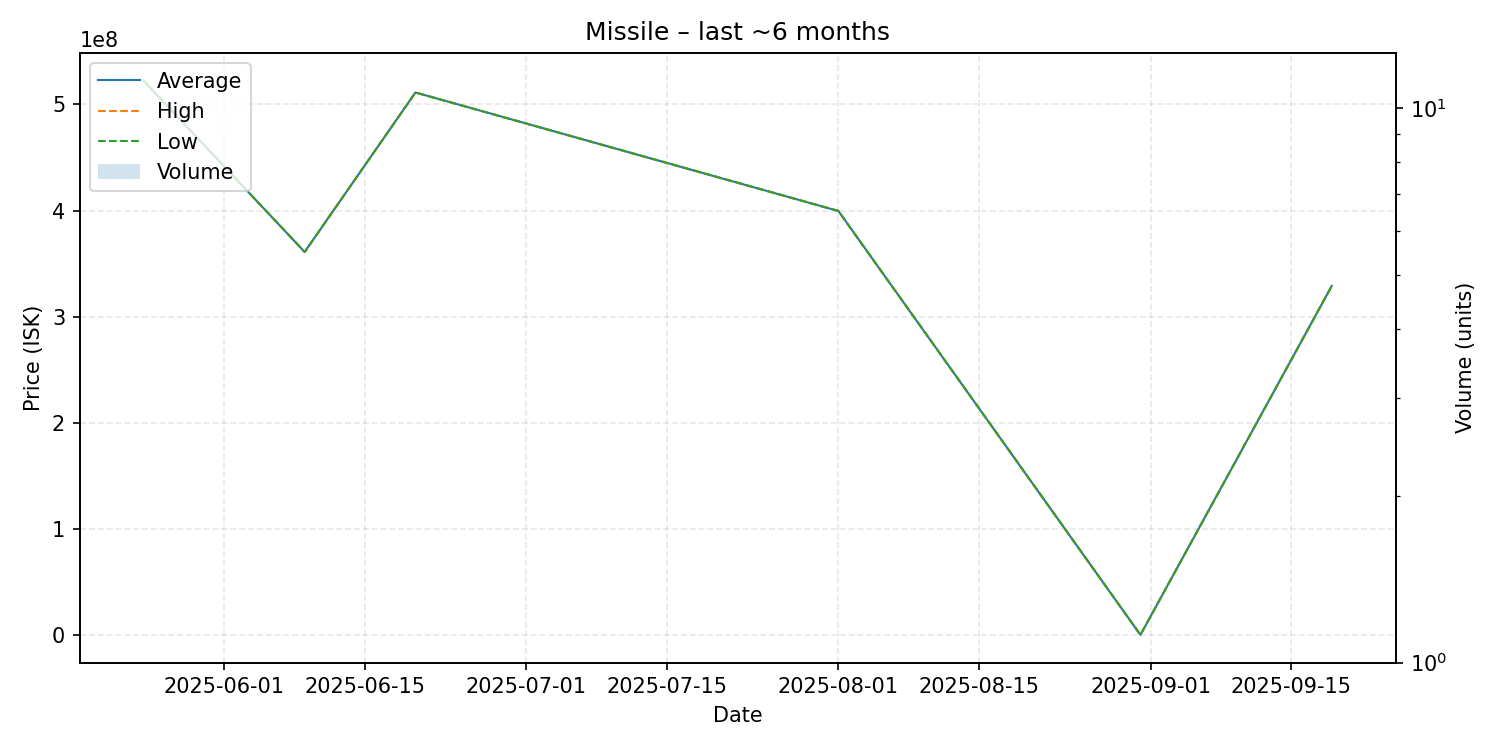

The table this chart was drawn from, first rows:
date, average, highest, lowest, order_count, volume
2025-05-24, 522300000, 522300000, 522300000, 1, 1
2025-06-09, 361000000, 361000000, 361000000, 1, 1
2025-06-20, 511200000, 511200000, 511200000, 1, 1
2025-08-01, 399600000, 399600000, 399600000, 1, 1
2025-08-31, 300000, 300000, 300000, 1, 1
2025-09-19, 329000000, 329000000, 329000000, 1, 1
